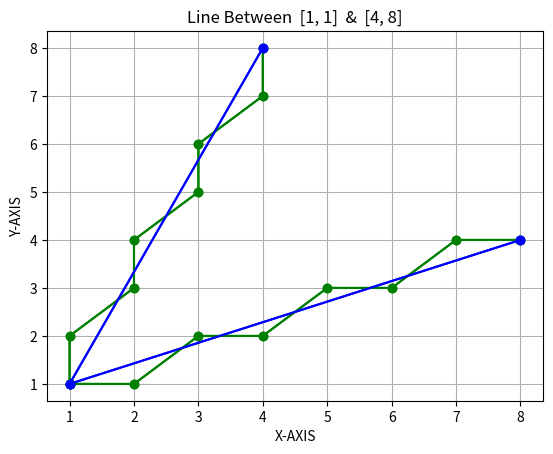

Reproduce this figure in Python.
import matplotlib.pyplot as plt


def visual_show(all_points, point1, point2):
    # Extract x and y coordinates from list
    x_coord = [coord[0] for coord in all_points]
    y_coord = [coord[1] for coord in all_points]
    plt.plot(x_coord, y_coord, marker='o', color='green')
    plt.xlabel("X-AXIS")
    plt.ylabel("Y-AXIS")
    plt.title(f"Line Between  {point1}  &  {point2}")
    plt.grid(True)
    x = [point1[0], point2[0]]
    y = [point1[1], point2[1]]
    plt.plot(x, y, marker='o', color='blue')
    plt.show()


def bresenham_line(point1, point2):
    x1, y1 = point1
    x2, y2 = point2
    dy = y2 - y1
    dx = x2 - x1
    if dy < dx:
        slope_less_than_one(point1, point2)
    else:
        slope_greater_than_or_equal_one(point1, point2)


def slope_less_than_one(point1, point2):
    all_points = []
    x1, y1 = point1
    x2, y2 = point2
    x, y = x1, y1
    dy = y2 - y1
    dx = x2 - x1
    p = 2 * dy - dx

    while x <= x2:
        all_points.append((x, y))
        x += 1
        if p < 0:
            p = p + 2 * dy
        else:
            p = p + 2 * dy - 2 * dx
            y += 1
    visual_show(all_points, point1, point2)


def slope_greater_than_or_equal_one(point1, point2):
    all_points = []
    x1, y1 = point1
    x2, y2 = point2
    x, y = x1, y1
    dy = y2 - y1
    dx = x2 - x1
    p = 2 * dx - dy

    while y <= y2:
        all_points.append((x, y))
        y += 1
        if p < 0:
            p = p + 2 * dx
        else:
            p = p + 2 * dx - 2 * dy
            x += 1
    visual_show(all_points, point1, point2)


def main():
    print('\nBresenham Line Drawing Algorithm')

    point1 = [1, 1]
    point2 = [8, 4]
    bresenham_line(point1, point2)

    point1 = [1, 1]
    point2 = [4, 8]
    bresenham_line(point1, point2)

    point1 = [1, 1]
    point2 = [8, 4]
    bresenham_line(point1, point2)

    point1 = [1, 1]
    point2 = [4, 8]
    bresenham_line(point1, point2)


if __name__ == "__main__":
    main()
